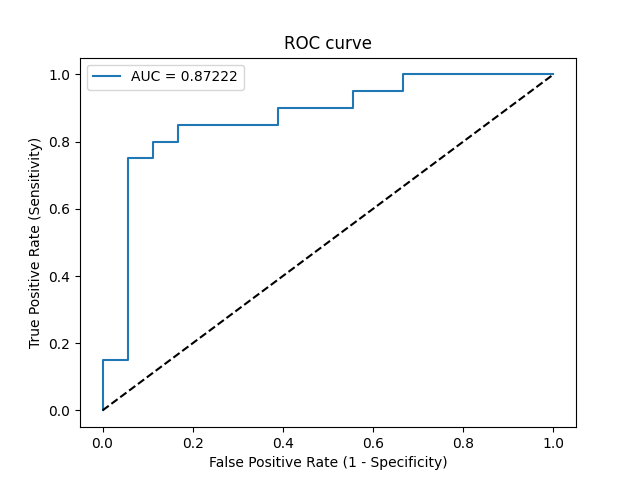

Values plotted in this chart, from the file beside it:
Threshold, Sensitivity, Specificity, NPV, PPV
inf, 0.0, 1.0, 0.4737, 0
0.9867, 0.05, 1.0, 0.4865, 1.0
0.9666, 0.15, 1.0, 0.5143, 1.0
0.9636, 0.15, 0.9444, 0.5, 0.75
0.7689, 0.75, 0.9444, 0.7727, 0.9375
0.6081, 0.75, 0.8889, 0.7619, 0.8824
0.5626, 0.8, 0.8889, 0.8, 0.8889
0.545, 0.8, 0.8333, 0.7895, 0.8421
0.5444, 0.85, 0.8333, 0.8333, 0.85
0.3382, 0.85, 0.6111, 0.7857, 0.7083
0.2754, 0.9, 0.6111, 0.8462, 0.72
0.2187, 0.9, 0.4444, 0.8, 0.6429
0.2062, 0.95, 0.4444, 0.8889, 0.6552
0.1687, 0.95, 0.3333, 0.8571, 0.6129
0.1523, 1.0, 0.3333, 1.0, 0.625
0.089, 1.0, 0.0, 0, 0.5263
